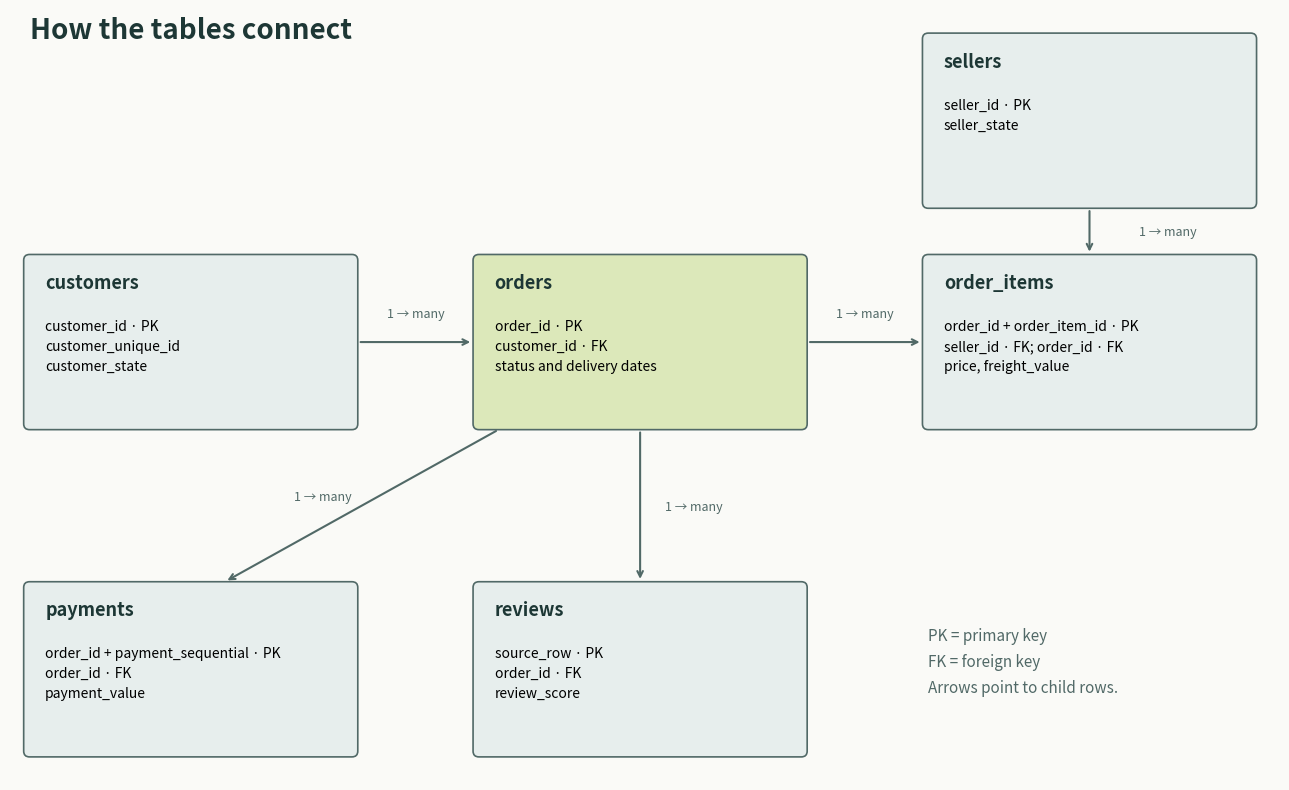

The matplotlib source for this figure: (Note: this script raises an exception after producing the figure.)
"""Draw the six tables used in the notebook."""

from pathlib import Path

import matplotlib

matplotlib.use("Agg")
import matplotlib.pyplot as plt
from matplotlib.patches import FancyBboxPatch

fig, ax = plt.subplots(figsize=(13, 8))
fig.patch.set_facecolor("#fafaf7")
ax.set_facecolor("#fafaf7")
ax.set_xlim(0, 13)
ax.set_ylim(0, 8)
ax.axis("off")


def table(x, y, title, fields, color="#e7eeed"):
    box = FancyBboxPatch(
        (x, y), 3.3, 1.7, boxstyle="round,pad=0.06",
        facecolor=color, edgecolor="#516967", linewidth=1.2,
    )
    ax.add_patch(box)
    ax.text(x + 0.16, y + 1.4, title, fontsize=13, weight="bold", color="#1d3735")
    ax.text(x + 0.16, y + 1.08, fields, fontsize=10, va="top", linespacing=1.55)


def link(start, end, label, label_position):
    ax.annotate("", xy=end, xytext=start,
                arrowprops={"arrowstyle": "->", "color": "#516967", "lw": 1.5})
    ax.text(*label_position, label, fontsize=9, color="#516967", ha="center",
            bbox={"facecolor": "#fafaf7", "edgecolor": "none", "pad": 2})


table(0.2, 3.7, "customers", "customer_id · PK\ncustomer_unique_id\ncustomer_state")
table(4.8, 3.7, "orders", "order_id · PK\ncustomer_id · FK\nstatus and delivery dates", "#dce8ba")
table(9.4, 3.7, "order_items", "order_id + order_item_id · PK\nseller_id · FK; order_id · FK\nprice, freight_value")
table(9.4, 6.0, "sellers", "seller_id · PK\nseller_state")
table(0.2, 0.3, "payments", "order_id + payment_sequential · PK\norder_id · FK\npayment_value")
table(4.8, 0.3, "reviews", "source_row · PK\norder_id · FK\nreview_score")

link((3.56, 4.55), (4.74, 4.55), "1 → many", (4.15, 4.8))
link((8.16, 4.55), (9.34, 4.55), "1 → many", (8.75, 4.8))
link((11.05, 5.94), (11.05, 5.46), "1 → many", (11.85, 5.65))
link((6.45, 3.64), (6.45, 2.06), "1 → many", (7.0, 2.8))
link((5.0, 3.64), (2.2, 2.06), "1 → many", (3.2, 2.9))

ax.text(0.2, 7.7, "How the tables connect", fontsize=20, weight="bold", color="#1d3735")
ax.text(9.4, 0.9, "PK = primary key\nFK = foreign key\nArrows point to child rows.",
        fontsize=11, color="#516967", linespacing=1.7)
fig.tight_layout()
output = Path(__file__).resolve().parents[1] / "docs/schema.png"
fig.savefig(output, dpi=180, facecolor=fig.get_facecolor())
plt.close(fig)
